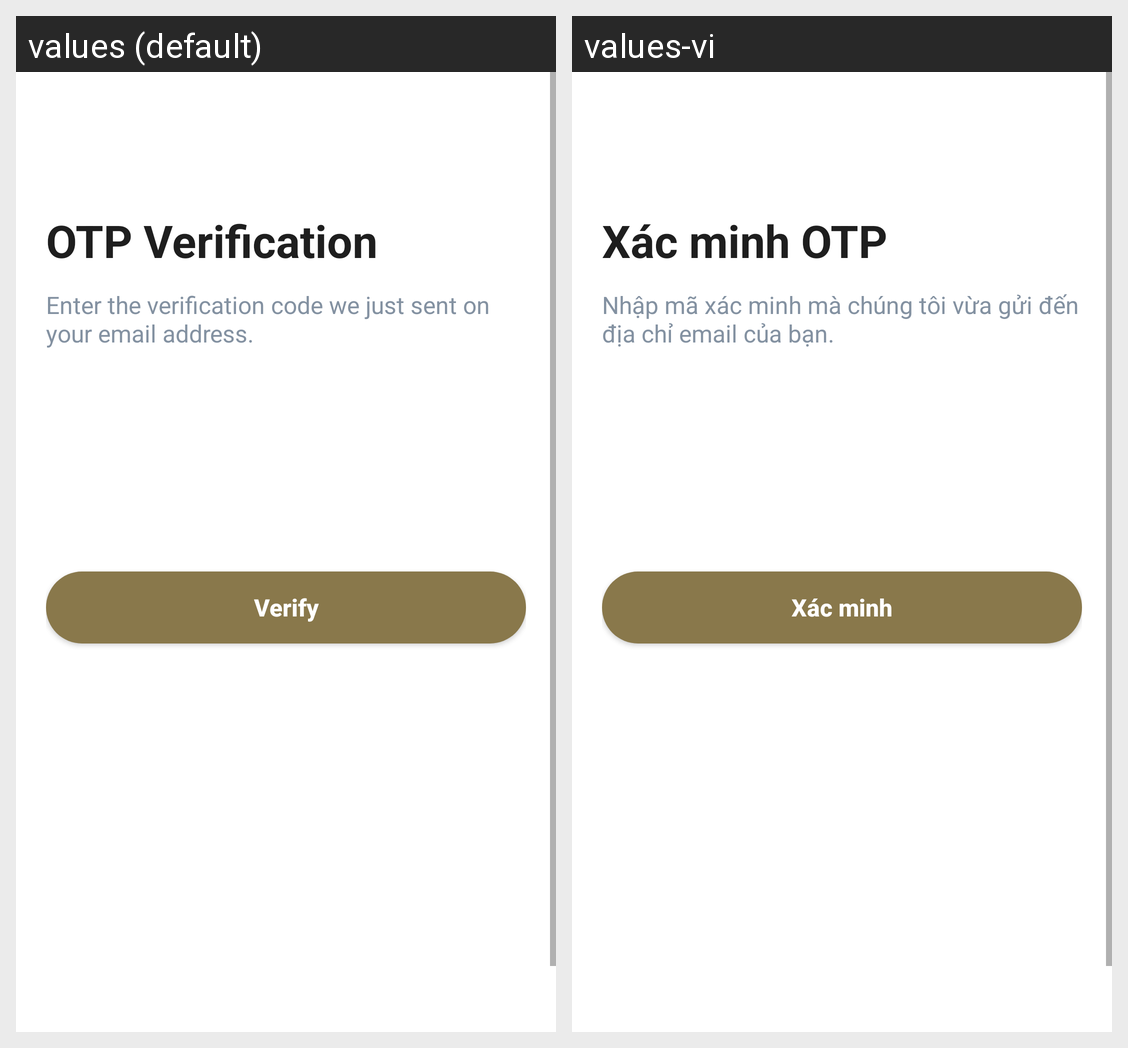

Locale-by-locale string values for the Android screen shown in this grid:
Android screen res/layout/activity_otpverification.xml rendered under 2 locales, left to right: values (default), values-vi. Device: Nexus 5 (rendered at 1080×1920; each locale shown at half size, 540×960, under a caption strip naming it); theme Theme.ReboundLogin.
Strings drawn on this screen, with the default value and each locale's value (text and hints the layout hard-codes, and strings that could not be matched under every locale, appear in the picture but are not listed):

title_OTP_verification
  values: OTP Verification
  values-vi: Xác minh OTP

title_otp_verification_subtitle
  values: Enter the verification code we just sent on your email address.
  values-vi: Nhập mã xác minh mà chúng tôi vừa gửi đến địa chỉ email của bạn.

title_button_verify
  values: Verify
  values-vi: Xác minh
